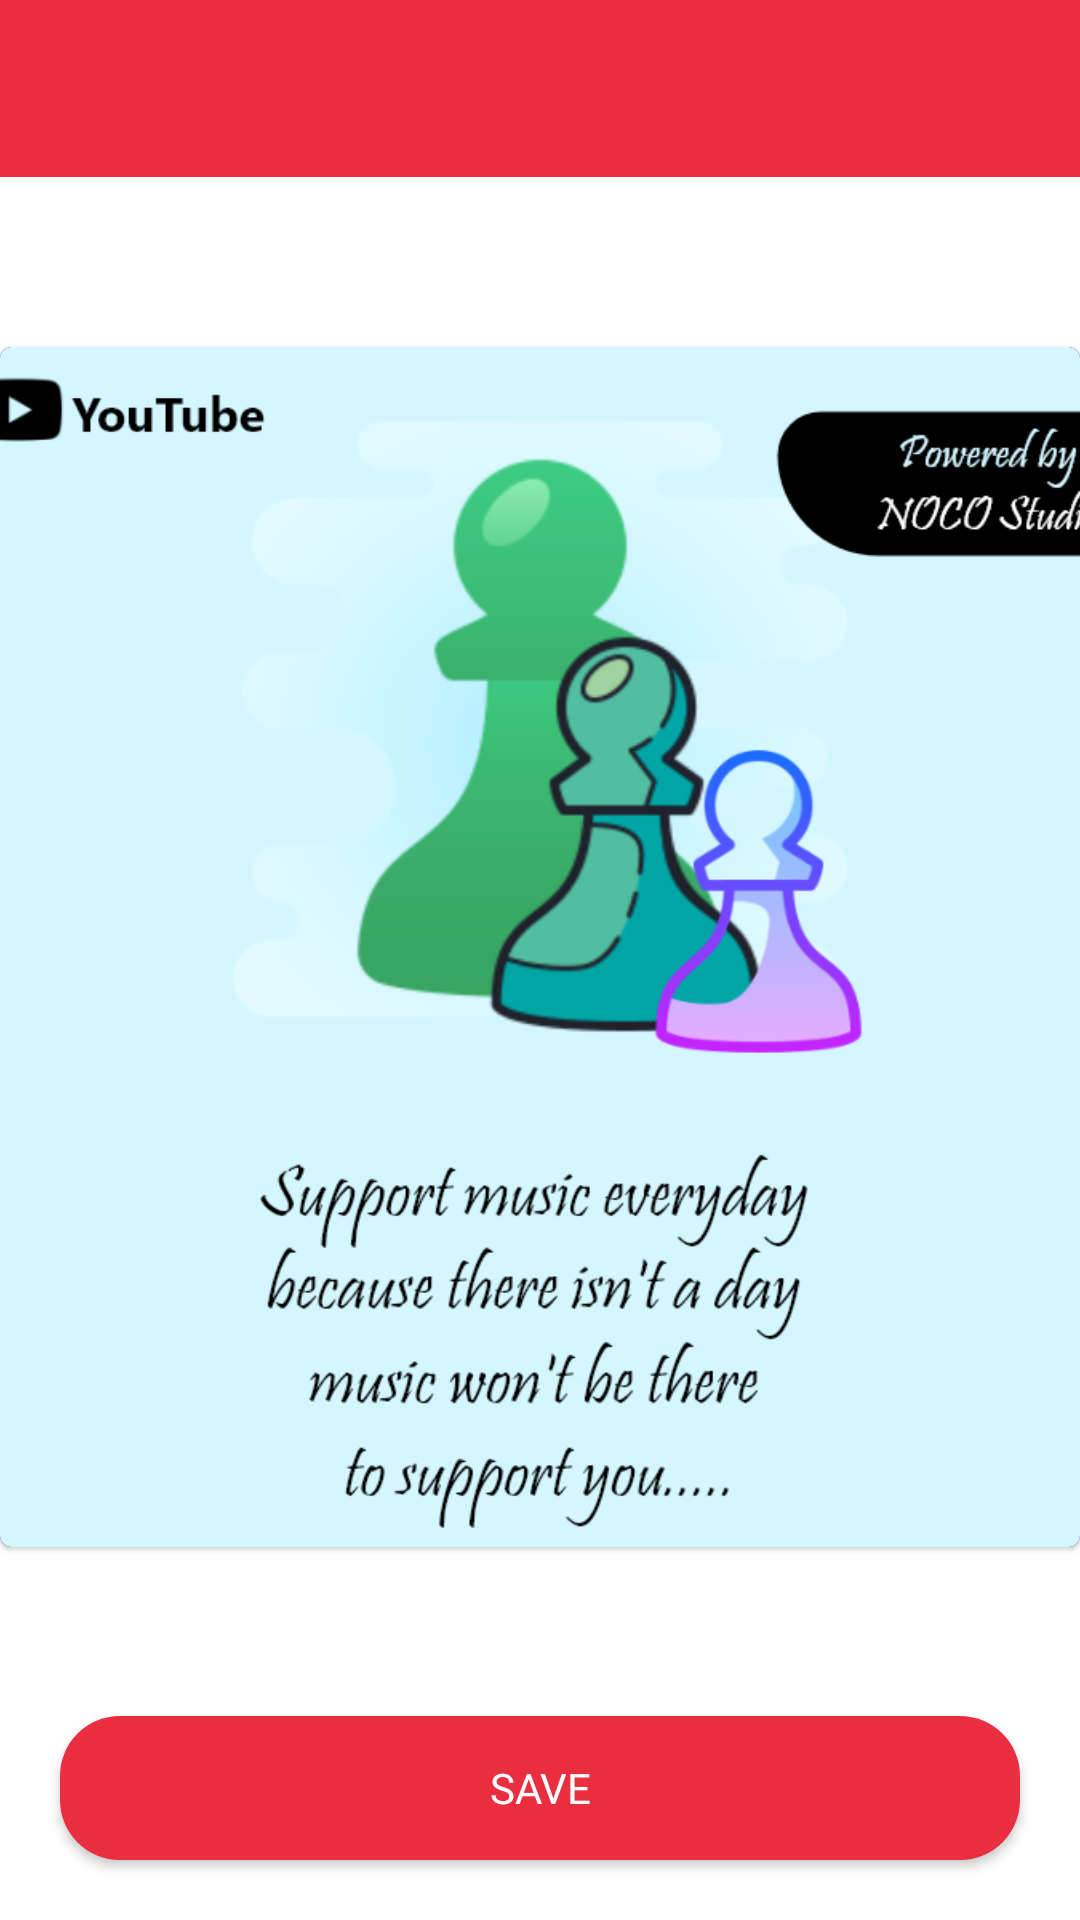

Reconstruct the res/layout file that produces this screen, plus the resources it refers to.
<!-- AndroidManifest.xml: application theme Theme.NOCOStudio -->
<!-- res/layout/activity_perks_screen.xml -->
<?xml version="1.0" encoding="utf-8"?>
<layout>
<androidx.constraintlayout.widget.ConstraintLayout xmlns:android="http://schemas.android.com/apk/res/android"
    xmlns:app="http://schemas.android.com/apk/res-auto"
    xmlns:tools="http://schemas.android.com/tools"
    android:layout_width="match_parent"
    android:layout_height="match_parent"
    tools:context=".Perks.Perk1Screen">

    <com.google.android.material.appbar.AppBarLayout
        android:id="@+id/perk1Header"
        android:layout_width="match_parent"
        android:layout_height="wrap_content"
        app:layout_constraintEnd_toEndOf="parent"
        app:layout_constraintStart_toStartOf="parent"
        app:layout_constraintTop_toTopOf="parent">

        <RelativeLayout
            android:layout_width="match_parent"
            android:layout_height="match_parent">

            <androidx.appcompat.widget.AppCompatImageView
                android:id="@+id/perk1ImageBack"
                android:layout_width="35dp"
                android:layout_height="35dp"
                android:layout_marginStart="16dp"
                android:layout_marginTop="12dp"
                android:layout_marginBottom="12dp"
                android:background="@drawable/round_background"
                android:elevation="3dp"
                android:padding="5dp"
                android:src="@drawable/ic_back"
                app:layout_constraintStart_toStartOf="parent"
                app:layout_constraintTop_toTopOf="parent"
                app:tint="@color/white" />

        </RelativeLayout>
    </com.google.android.material.appbar.AppBarLayout>

    <com.google.android.material.card.MaterialCardView
        android:id="@+id/perk1Layout"
        android:layout_width="match_parent"
        android:layout_height="wrap_content"
        app:layout_constraintStart_toStartOf="parent"
        app:layout_constraintEnd_toEndOf="parent"
        app:layout_constraintTop_toBottomOf="@id/perk1Header"
       app:layout_constraintBottom_toTopOf="@+id/saveLayoutPerkButton"
        >

        <LinearLayout
            android:id="@+id/perkLayoutSave"
            android:layout_width="400dp"
            android:layout_height="400dp"
            android:orientation="vertical"
            android:background="@color/colorPrimaryDark"
            android:layout_gravity="center"
            android:gravity="center"
            >

            <ImageView
                android:layout_width="match_parent"
                android:layout_height="match_parent"
                android:layout_gravity="center"
                android:scaleType="centerCrop"
                android:src="@drawable/perk_design1"
                />
        </LinearLayout>

    </com.google.android.material.card.MaterialCardView>

    <Button
        android:layout_width="match_parent"
        android:layout_height="wrap_content"
        app:layout_constraintStart_toStartOf="parent"
        app:layout_constraintEnd_toEndOf="parent"
        app:layout_constraintBottom_toBottomOf="parent"
        android:layout_margin="20dp"
        android:text="SAVE"
        android:textColor="@color/white"
        android:fontFamily="@font/airbnb_cereal_bold"
        android:background="@drawable/buttonbg"
        android:backgroundTint="@color/theme1"
        android:elevation="3dp"
        app:backgroundTint="@color/theme1"
        android:id="@+id/saveLayoutPerkButton"
        />

</androidx.constraintlayout.widget.ConstraintLayout>
</layout>
<!-- resources referenced by this layout -->
<resources>
  <color name="theme1">#e92e40</color>
  <color name="white">#FFFFFFFF</color>
  <!-- drawable buttonbg (drawable) -->
  <?xml version="1.0" encoding="utf-8"?>
  <shape xmlns:android="http://schemas.android.com/apk/res/android"
      android:shape="rectangle">
  
      <solid
          android:color="@color/theme3"
          />
      <corners android:radius="20dp"></corners>
  </shape>
  <!-- drawable perk_design1: png bitmap (drawable, 110492 bytes) -->
  <style name="Theme.NOCOStudio" parent="Theme.MaterialComponents.DayNight.NoActionBar">
          
          <item name="colorPrimary">@color/theme1</item>
          <item name="colorPrimaryVariant">@color/theme1</item>
          <item name="colorOnPrimary">@color/black</item>
          
          <item name="colorSecondary">@color/theme1</item>
          <item name="colorSecondaryVariant">@color/theme1</item>
          <item name="colorOnSecondary">@color/white</item>
          
          <item name="android:statusBarColor" tools:targetApi="l">?attr/colorPrimaryVariant</item>
          
      </style>
  <color name="theme3">#414141</color>
  <color name="black">#FF000000</color>
  <!-- not gathered from this repository: default colours our renderer supplied (Android Studio template values) -->
  <color name="colorPrimaryDark">#FF3700B3</color>
</resources>
